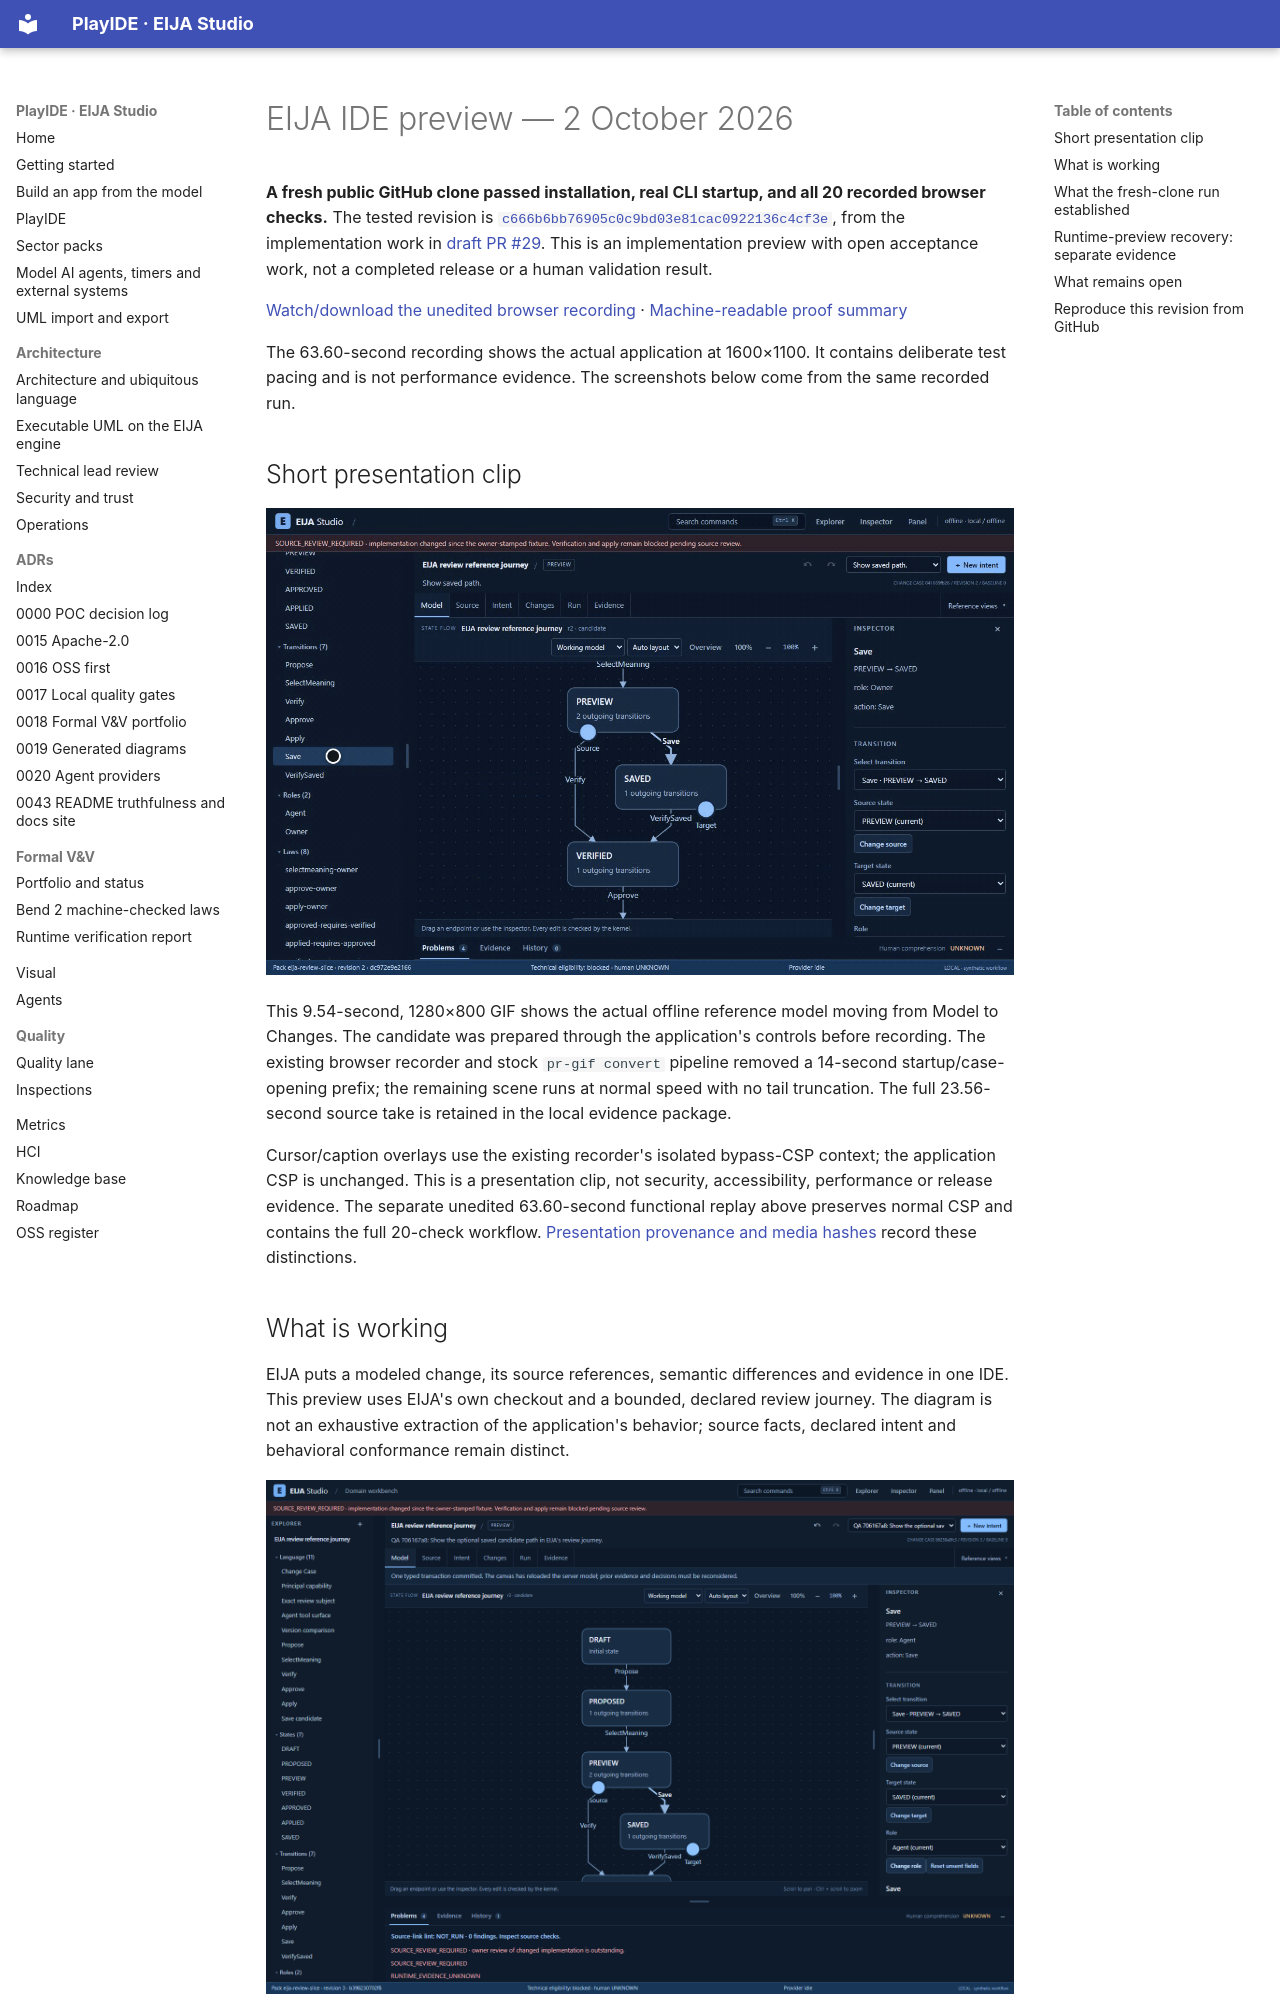

repository: 45ck/eija-studio · page: demos/2026-10-02-IDE-PREVIEW/index.html · generator: mkdocs

# EIJA IDE preview — 2 October 2026

**A fresh public GitHub clone passed installation, real CLI startup, and all 20 recorded browser checks.** The tested revision is [`c666b6bb76905c0c9bd03e81cac0922136c4cf3e`](https://github.com/45ck/eija-studio/tree/c666b6bb76905c0c9bd03e81cac0922136c4cf3e), from the implementation work in [draft PR #29](https://github.com/45ck/eija-studio/pull/29). This is an implementation preview with open acceptance work, not a completed release or a human validation result.

[Watch/download the unedited browser recording](assets/ide-preview-20261002/ide-preview.webm) · [Machine-readable proof summary](assets/ide-preview-20261002/proof-summary.json)

The 63.60-second recording shows the actual application at 1600×1100. It contains deliberate test pacing and is not performance evidence. The screenshots below come from the same recorded run.

## Short presentation clip

![Actual selected Save model followed by its baseline/candidate semantic comparison](../assets/ide-preview-20261002.gif)

This 9.54-second, 1280×800 GIF shows the actual offline reference model moving from Model to Changes. The candidate was prepared through the application's controls before recording. The existing browser recorder and stock `pr-gif convert` pipeline removed a 14-second startup/case-opening prefix; the remaining scene runs at normal speed with no tail truncation. The full 23.56-second source take is retained in the local evidence package.

Cursor/caption overlays use the existing recorder's isolated bypass-CSP context; the application CSP is unchanged. This is a presentation clip, not security, accessibility, performance or release evidence. The separate unedited 63.60-second functional replay above preserves normal CSP and contains the full 20-check workflow. [Presentation provenance and media hashes](assets/ide-preview-20261002/presentation-provenance.json) record these distinctions.
